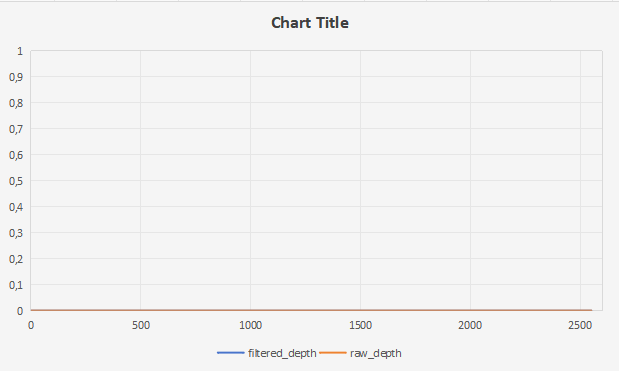

The file beside this chart, header and first rows:
CSV_BEGIN
time_ms, raw_depth, filtered_depth
0, 0, 0
10, 0, 0
20, 0, 0
30, 0, 0
40, 0, 0
50, 0, 0
60, 0, 0
70, 0, 0
80, 0, 0
90, 0, 0
100, 0, 0
110, 0, 0
120, 0, 0
130, 0, 0
140, 0, 0
150, 0, 0
160, 0, 0
170, 0, 0
180, 0, 0
190, 0, 0
200, 0, 0
210, 0, 0
220, 0, 0
230, 0, 0
240, 0, 0
250, 0, 0
260, 0, 0
270, 0, 0
280, 0, 0
290, 0, 0
300, 0, 0
310, 0, 0
320, 0, 0
330, 0, 0
340, 0, 0
350, 0, 0
360, 0, 0
370, 0, 0
380, 0, 0
390, 0, 0
400, 0, 0
410, 0, 0
420, 0, 0
430, 0, 0
440, 0, 0
450, 0, 0
460, 0, 0
470, 0, 0
480, 0, 0
490, 0, 0
500, 0, 0
510, 0, 0
520, 0, 0
530, 0, 0
540, 0, 0
550, 0, 0
560, 0, 0
570, 0, 0
580, 0, 0
... 198 more rows
